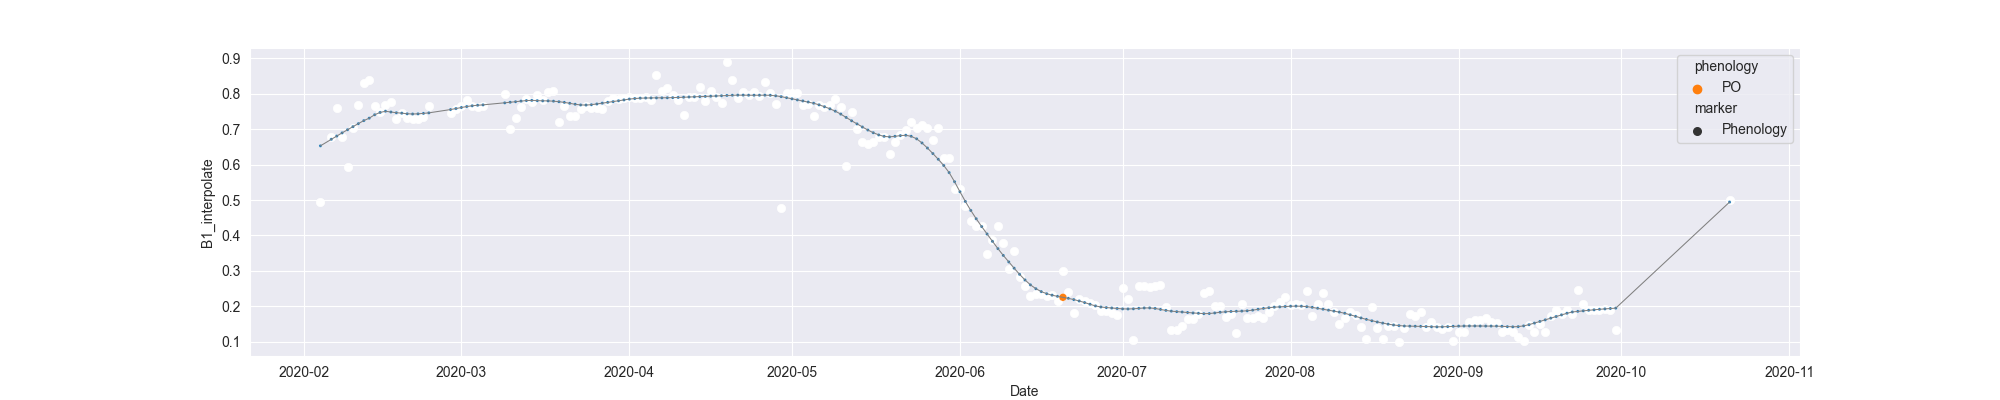

Data behind this chart, as committed beside it:
system:time_start, B1, B1_interpolate, B1_phenology
2020-02-04, 0.4938, 0.4938, 
2020-02-05, , , 
2020-02-06, , 0.6771, 
2020-02-07, 0.7606, 0.7606, 
2020-02-08, , 0.6771, 
2020-02-09, 0.5936, 0.5936, 
2020-02-10, 0.7035, 0.7035, 
2020-02-11, , 0.7677, 
2020-02-12, 0.8319, 0.8319, 
2020-02-13, 0.8396, 0.8396, 
2020-02-14, 0.7653, 0.7653, 
2020-02-15, , 0.7487, 
2020-02-16, , 0.7677, 
2020-02-17, , 0.7781, 
2020-02-18, , 0.7294, 
2020-02-19, , 0.7472, 
2020-02-20, , 0.7315, 
2020-02-21, 0.7294, 0.7294, 
2020-02-22, 0.729, 0.729, 
2020-02-23, 0.7335, 0.7335, 
2020-02-24, 0.7655, 0.7655, 
2020-02-25, , , 
2020-02-26, , , 
2020-02-27, , , 
2020-02-28, , 0.7472, 
2020-02-29, , 0.7559, 
2020-03-01, , 0.7655, 
2020-03-02, , 0.783, 
2020-03-03, , 0.7655, 
2020-03-04, , 0.7627, 
2020-03-05, , 0.7655, 
2020-03-06, , , 
2020-03-07, , , 
2020-03-08, , , 
2020-03-09, 0.8006, 0.8006, 
2020-03-10, 0.702, 0.702, 
2020-03-11, , 0.7329, 
2020-03-12, 0.7638, 0.7638, 
2020-03-13, 0.7858, 0.7858, 
2020-03-14, , 0.7766, 
2020-03-15, , 0.7955, 
2020-03-16, , 0.7827, 
2020-03-17, 0.8051, 0.8051, 
2020-03-18, 0.8072, 0.8072, 
2020-03-19, 0.7197, 0.7197, 
2020-03-20, , 0.7653, 
2020-03-21, , 0.7381, 
2020-03-22, , 0.7381, 
2020-03-23, 0.7566, 0.7566, 
2020-03-24, , 0.7649, 
2020-03-25, , 0.7608, 
2020-03-26, , 0.7608, 
2020-03-27, , 0.7566, 
2020-03-28, , 0.7787, 
2020-03-29, , 0.7878, 
2020-03-30, , 0.7849, 
2020-03-31, , 0.7878, 
2020-04-01, 0.7918, 0.7918, 
2020-04-02, , 0.7878, 
2020-04-03, , 0.7878, 
... 201 more rows
